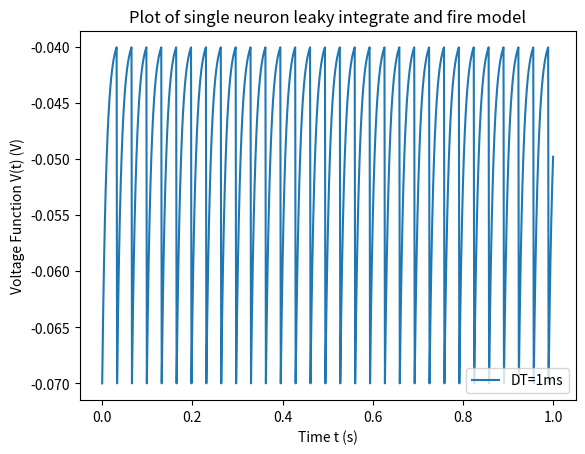
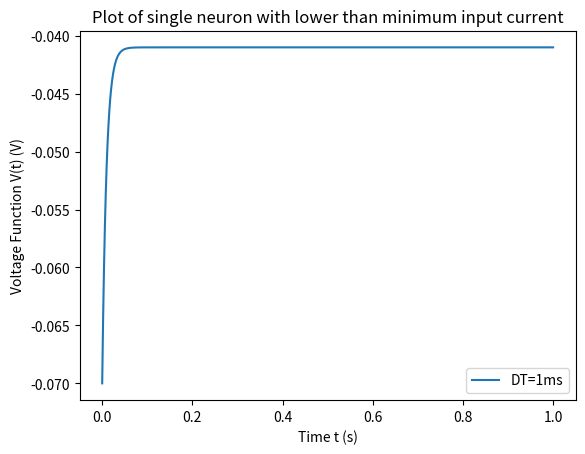

Here is the Python script that generated these plots, in order:
#!/usr/bin/env python2
from __future__ import print_function
import numpy as np
import matplotlib.pyplot as plt

def euler_iafn(f, y_0, t_0, t_e, h, y_th, y_reset):
    y_n = y_0

    t_vals = np.arange(t_0, t_e + h, h)
    y_vals = []

    for n in t_vals:
        t_n = n
        #print("t: ", t_n, "\ty: ", y_n)
        y_vals.append(y_n)
        y_n = y_n + h * f(t_n, y_n)
        if y_n >= y_th:
            #print('t: ', t_n, 's => Spike!')
            y_n = y_reset
    
    return (t_vals, y_vals)

#dv/dt
def integrate_and_fire_f(e_l__mV = -70, r_m__MOhm = 10, i__nA = 3.1, tau_m__ms = 10):
    def iaff(t, y):
        e_l = e_l__mV * (10**-3)
        r_m = r_m__MOhm * (10**6)
        i = i__nA * (10**-9)
        tau_m = tau_m__ms * (10**-3)
        v = y
        return (e_l - v + r_m * i) / tau_m
    return iaff

def part1():
    print('Running Part 1')
    v_reset = -70 * (10**-3)
    y_0 = v_reset
    t_0 = 0.0
    t_e = 1.0
    h = 1 * (10 **-3)
    v_th = -40 * (10**-3)
    plot_vals = euler_iafn(integrate_and_fire_f(), y_0, t_0, t_e, h, v_th, v_reset)
    
    plt.plot(plot_vals[0], plot_vals[1], label='DT=1ms')
    plt.title('Plot of single neuron leaky integrate and fire model')
    plt.ylabel('Voltage Function V(t) (V)')
    plt.xlabel('Time t (s)')
    plt.legend(loc=4)
    plt.show()

def part2a():
    print('Running Part 2a')
    # Actual min i = 3.00000000000001 * (10**-9)???
    r_m = 10 * (10**6)
    e_l = -70 * (10**-3)
    v_th = -40 * (10**-3)
    i = (v_th - e_l) / r_m
    print('Min current I_e for action potential (A): ', i)
    return i



def part2b(min_i_e__A):
    print('Running Part 2b')
    v_reset = -70 * (10**-3)
    y_0 = v_reset
    t_0 = 0.0
    t_e = 1.0
    h = 1 * (10 **-3)
    v_th = -40 * (10**-3)
    
    min_i_e__nA = min_i_e__A / (10**-9)

    plot_vals = euler_iafn(integrate_and_fire_f(i__nA = min_i_e__nA - 0.1), y_0, t_0, t_e, h, v_th, v_reset)
    
    plt.plot(plot_vals[0], plot_vals[1], label='DT=1ms')
    plt.title('Plot of single neuron with lower than minimum input current')
    plt.ylabel('Voltage Function V(t) (V)')
    plt.xlabel('Time t (s)')
    plt.legend(loc=4)
    plt.show()

def part2():
    print('Running Part 2')
    min_i_e = part2a()
    part2b(min_i_e)

if __name__ == '__main__':
    part1()
    part2()
